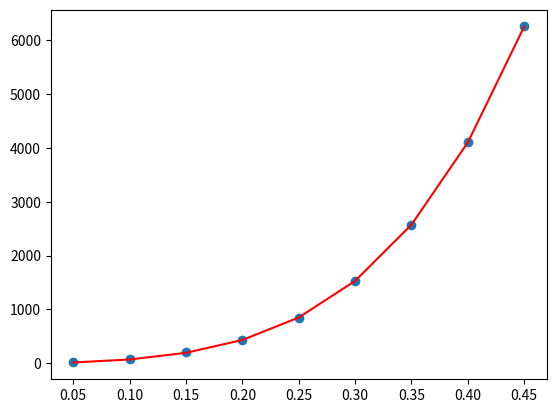

This chart was generated by the following Python code:
#!/usr/bin/env python

import numpy as np
import matplotlib.pyplot as plt
from scipy.optimize import curve_fit

def fun(xevac):
    T = 400
    v = 11.86 / xevac # dependent on T

    A = 1
    B = 14.625 + 54597.728 / T - 386.344 / T**2
    C = 2968.616 + 2938.01 / T - 84.545 / T**2
    D = 705527.001 + 53.609 / T + 421.138 / T**2
    p = 8.3145 * T / v * (A + B/v + C/v**2 + D/v**3)

    return p

x = np.arange(0.05, 0.50, 0.05)
y = [fun(i) for i in x]

#z = np.polyfit(x, y, 4)
#pp = np.poly1d(z)
#fit = [pp(i) for i in x]

def ill(x, a, b):
    return a * x**2 + b * x**4

p, c = curve_fit(ill, x, y)
print(p)
fit2 = [ill(i, *p) for i in x]

plt.scatter(x, y)
plt.plot(x, fit2, 'r')
plt.show()
